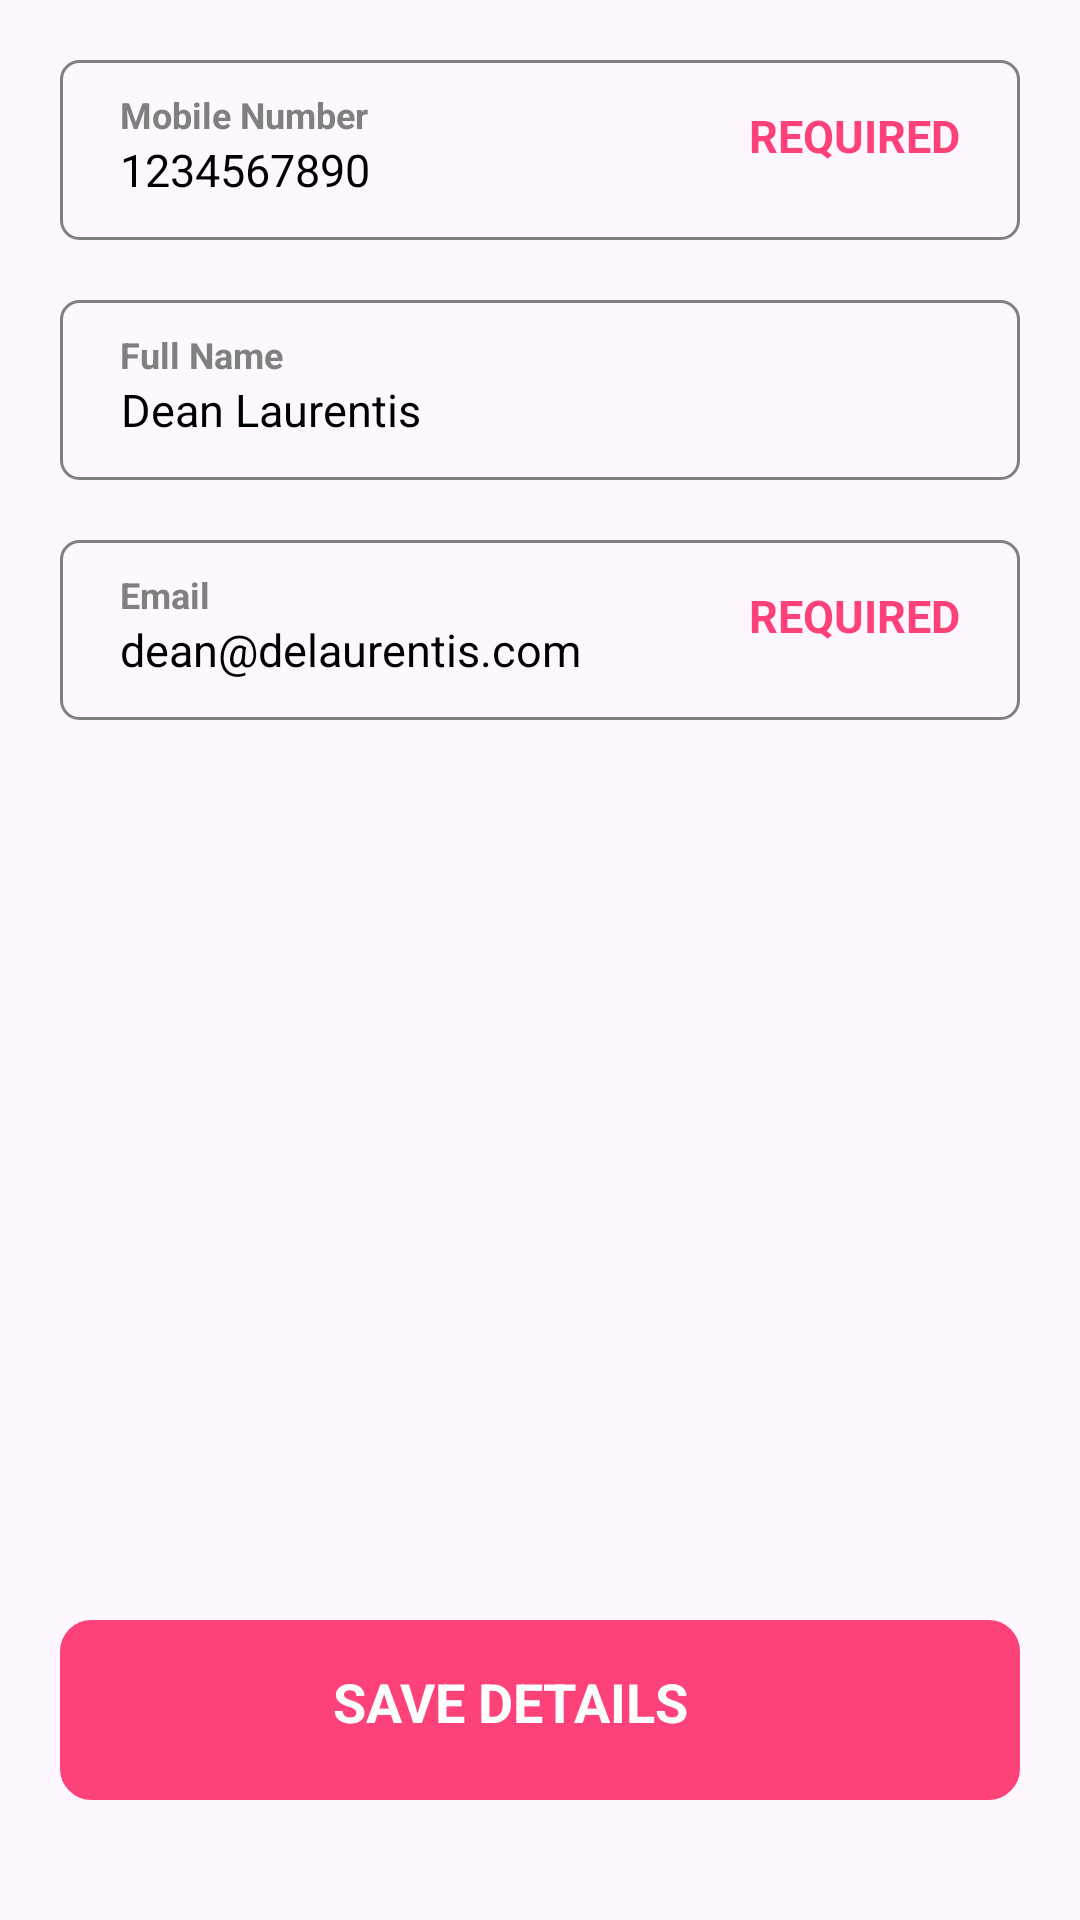

This screen was rendered from an Android layout file. Write that file and the resources it references.
<!-- AndroidManifest.xml: application theme Theme.Basics -->
<!-- res/layout/fragment_manage_account.xml -->
<androidx.constraintlayout.widget.ConstraintLayout xmlns:android="http://schemas.android.com/apk/res/android"
    xmlns:app="http://schemas.android.com/apk/res-auto"
    android:layout_width="match_parent"
    android:layout_height="match_parent">

    <View
        android:id="@+id/mobileBox"
        android:layout_width="match_parent"
        android:layout_height="60dp"
        android:layout_margin="20dp"
        android:background="@drawable/rectangular_border"
        app:layout_constraintTop_toTopOf="parent"
        app:layout_constraintStart_toStartOf="parent"/>

    <TextView
        android:id="@+id/mobileHead"
        android:layout_width="wrap_content"
        android:layout_height="wrap_content"
        android:textSize="12sp"
        android:text="Mobile Number"
        android:gravity="center"
        android:textStyle="bold"
        android:textColor="#808080"
        android:layout_marginTop="10dp"
        android:layout_marginStart="20dp"
        app:layout_constraintTop_toTopOf="@id/mobileBox"
        app:layout_constraintStart_toStartOf="@id/mobileBox"/>

    <TextView
        android:id="@+id/mobileText"
        android:layout_width="wrap_content"
        android:layout_height="wrap_content"
        android:textSize="15sp"
        android:text="1234567890"
        android:gravity="center"
        android:textColor="@color/black"
        android:layout_marginStart="20dp"
        android:layout_marginBottom="4dp"
        app:layout_constraintTop_toBottomOf="@id/mobileHead"
        app:layout_constraintStart_toStartOf="@id/mobileBox"/>

    <TextView
        android:id="@+id/requiredOne"
        android:layout_width="wrap_content"
        android:layout_height="30dp"
        android:text="REQUIRED"
        android:textSize="15sp"
        android:textStyle="bold"
        android:textColor="#FD4179"
        android:layout_marginEnd="20dp"
        app:layout_constraintTop_toTopOf="@id/mobileBox"
        app:layout_constraintBottom_toBottomOf="@id/mobileBox"
        app:layout_constraintEnd_toEndOf="@id/mobileBox"/>


    <View
        android:id="@+id/nameBox"
        android:layout_width="match_parent"
        android:layout_height="60dp"
        android:layout_margin="20dp"
        android:background="@drawable/rectangular_border"
        app:layout_constraintTop_toBottomOf="@id/mobileBox"
        app:layout_constraintStart_toStartOf="parent"/>

    <TextView
        android:id="@+id/nameHead"
        android:layout_width="wrap_content"
        android:layout_height="wrap_content"
        android:textSize="12sp"
        android:text="Full Name"
        android:gravity="center"
        android:textStyle="bold"
        android:textColor="#808080"
        android:layout_marginTop="10dp"
        android:layout_marginStart="20dp"
        app:layout_constraintTop_toTopOf="@id/nameBox"
        app:layout_constraintStart_toStartOf="@id/nameBox"/>

    <EditText
        android:id="@+id/nameText"
        android:layout_width="wrap_content"
        android:layout_height="wrap_content"
        android:textSize="15sp"
        android:inputType="text"
        android:gravity="center"
        android:enabled="true"
        android:focusable="true"
        android:focusableInTouchMode="true"
        android:clickable="true"
        android:text="Dean Laurentis"
        android:textColor="@color/black"
        android:layout_marginStart="20dp"
        android:layout_marginBottom="4dp"
        android:background="@null"
        android:textColorHint="@color/black"
        app:layout_constraintTop_toBottomOf="@id/nameHead"
        app:layout_constraintStart_toStartOf="@id/nameBox"/>

    <View
        android:id="@+id/emailBox"
        android:layout_width="match_parent"
        android:layout_height="60dp"
        android:layout_margin="20dp"
        android:background="@drawable/rectangular_border"
        app:layout_constraintTop_toBottomOf="@id/nameBox"
        app:layout_constraintStart_toStartOf="parent"/>

    <TextView
        android:id="@+id/emailHead"
        android:layout_width="wrap_content"
        android:layout_height="wrap_content"
        android:textSize="12sp"
        android:text="Email"
        android:gravity="center"
        android:textStyle="bold"
        android:textColor="#808080"
        android:layout_marginTop="10dp"
        android:layout_marginStart="20dp"
        app:layout_constraintTop_toTopOf="@id/emailBox"
        app:layout_constraintStart_toStartOf="@id/emailBox"/>

    <TextView
        android:id="@+id/emailText"
        android:layout_width="wrap_content"
        android:layout_height="wrap_content"
        android:textSize="15sp"
        android:text="dean@delaurentis.com"
        android:gravity="center"
        android:textColor="@color/black"
        android:layout_marginStart="20dp"
        android:layout_marginBottom="4dp"
        app:layout_constraintTop_toBottomOf="@id/emailHead"
        app:layout_constraintStart_toStartOf="@id/emailBox"/>

    <TextView
        android:id="@+id/requiredTwo"
        android:layout_width="wrap_content"
        android:layout_height="30dp"
        android:text="REQUIRED"
        android:textSize="15sp"
        android:textStyle="bold"
        android:textColor="#FD4179"
        android:layout_marginEnd="20dp"
        app:layout_constraintTop_toTopOf="@id/emailBox"
        app:layout_constraintBottom_toBottomOf="@id/emailBox"
        app:layout_constraintEnd_toEndOf="@id/emailBox"/>

    <View
        android:id="@+id/saveBox"
        android:layout_width="match_parent"
        android:layout_height="60dp"
        android:layout_marginStart="20dp"
        android:layout_marginEnd="20dp"
        android:layout_marginBottom="40dp"
        android:background="@drawable/pink_bg"
        app:layout_constraintBottom_toBottomOf="parent"
        app:layout_constraintStart_toStartOf="parent"/>

    <TextView
        android:id="@+id/saveText"
        android:layout_width="wrap_content"
        android:layout_height="30dp"
        android:text="SAVE DETAILS"
        android:textSize="18sp"
        android:textStyle="bold"
        android:textColor="#FFFFFF"
        android:layout_marginEnd="20dp"
        app:layout_constraintTop_toTopOf="@id/saveBox"
        app:layout_constraintStart_toStartOf="@id/saveBox"
        app:layout_constraintBottom_toBottomOf="@id/saveBox"
        app:layout_constraintEnd_toEndOf="@id/saveBox"/>




</androidx.constraintlayout.widget.ConstraintLayout>
<!-- resources referenced by this layout -->
<resources>
  <color name="black">#FF000000</color>
  <!-- drawable pink_bg (drawable) -->
  <?xml version="1.0" encoding="utf-8"?>
  <shape xmlns:android="http://schemas.android.com/apk/res/android">
      <solid android:color="#FD4179"/>
      <stroke
          android:width="1dp"
          android:color="#FD4179"/>
      <corners android:radius="10dp"/>
  </shape>
  <!-- drawable rectangular_border (drawable) -->
  <?xml version="1.0" encoding="utf-8"?>
  <shape xmlns:android="http://schemas.android.com/apk/res/android">
      <solid android:color="@android:color/transparent"/>
      <stroke
          android:width="1dp"
          android:color="#808080"/>
      <corners android:radius="6dp"/>
  </shape>
  <style name="Theme.Basics" parent="Base.Theme.Basics" />
  <style name="Base.Theme.Basics" parent="Theme.Material3.DayNight.NoActionBar">
          
      </style>
</resources>
